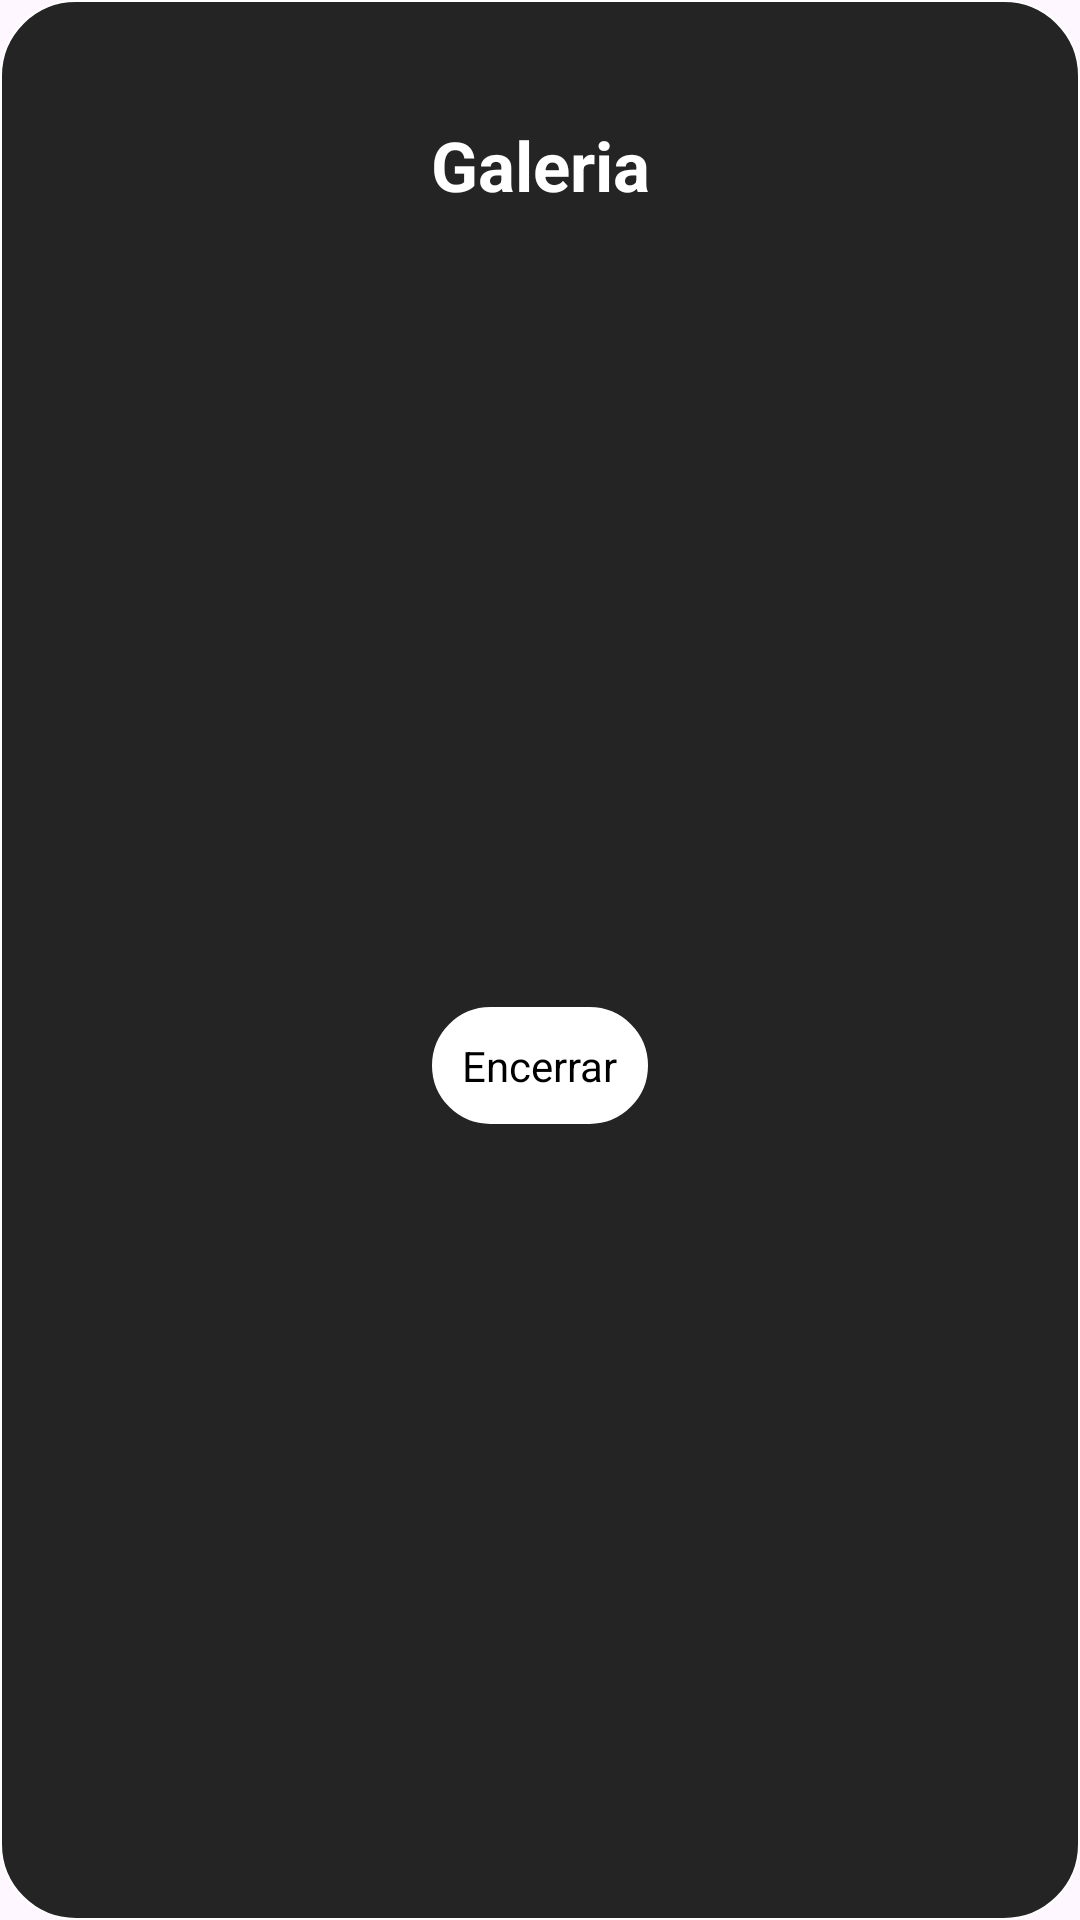

Android layout source for this screen:
<!-- AndroidManifest.xml: application theme Theme.ImageRecognition -->
<!-- res/layout/fragment_imagem_galeria.xml -->
<?xml version="1.0" encoding="utf-8"?>
<LinearLayout

    xmlns:android="http://schemas.android.com/apk/res/android"
    xmlns:tools="http://schemas.android.com/tools"
    android:layout_width="match_parent"
    android:layout_height="wrap_content"
    tools:context=".view.ImagemGaleria"
    android:orientation="vertical"
    android:background="@drawable/dialog_bkg"
    android:layout_margin="10dp"
    >

    <TextView
        android:layout_width="match_parent"
        android:layout_height="85dp"
        android:gravity="center"
        android:paddingTop="25dp"
        android:text="Galeria"
        android:textSize="23dp"
        android:textColor="@color/white"
        android:textStyle="bold"
        >


    </TextView>

    <LinearLayout
        android:layout_width="match_parent"
        android:layout_height="wrap_content"
        android:gravity="center"
        android:orientation="horizontal"
        android:padding="50dp"
        android:layout_marginBottom="-22dp"
        android:layout_marginTop="-20dp">


        <ImageView
            android:id="@+id/imageView1"
            android:layout_width="wrap_content"
            android:layout_height="wrap_content"
            android:paddingRight="40dp"
            android:src="@mipmap/ic_launcher" />


        <ImageView
            android:id="@+id/imageView2"
            android:layout_width="wrap_content"
            android:layout_height="wrap_content"
            android:src="@mipmap/ic_launcher" />

    </LinearLayout>


    <LinearLayout
        android:layout_width="match_parent"
        android:layout_height="wrap_content"
        android:orientation="horizontal"
        android:padding="30dp"
        android:gravity="center"
        android:layout_marginBottom="-20dp"
        >


        <ImageView
            android:id="@+id/imageView3"
            android:layout_width="wrap_content"
            android:layout_height="wrap_content"
            android:src="@mipmap/ic_launcher"
            android:paddingRight="40dp" />


        <ImageView
            android:id="@+id/imageView4"
            android:layout_width="wrap_content"
            android:layout_height="wrap_content"
            android:src="@mipmap/ic_launcher" />

    </LinearLayout>

    <LinearLayout
        android:layout_width="match_parent"
        android:layout_height="wrap_content"
        android:gravity="center"
        android:orientation="horizontal"
        android:padding="50dp"
        android:layout_marginBottom="-22dp">


        <ImageView
            android:id="@+id/imageView5"
            android:layout_width="wrap_content"
            android:layout_height="wrap_content"
            android:paddingRight="40dp"
            android:src="@mipmap/ic_launcher" />


        <ImageView
            android:id="@+id/imageView6"
            android:layout_width="wrap_content"
            android:layout_height="wrap_content"
            android:src="@mipmap/ic_launcher" />

    </LinearLayout>


    <LinearLayout
        android:layout_width="match_parent"
        android:layout_height="wrap_content"
        android:orientation="horizontal"
        android:padding="30dp"
        android:gravity="center"
        android:layout_marginBottom="20dp"
        >


        <ImageView
            android:id="@+id/imageView7"
            android:layout_width="wrap_content"
            android:layout_height="wrap_content"
            android:src="@mipmap/ic_launcher"
            android:paddingRight="40dp" />


        <ImageView
            android:id="@+id/imageView8"
            android:layout_width="wrap_content"
            android:layout_height="wrap_content"
            android:src="@mipmap/ic_launcher" />

    </LinearLayout>

    <LinearLayout
        android:layout_width="match_parent"
        android:layout_height="wrap_content"
        android:orientation="horizontal"
        android:padding="30dp"
        android:gravity="center"
        android:layout_marginTop="-37dp"
        >

    <TextView
        android:id="@+id/btnCancel2"
        android:padding="10dp"
        android:layout_margin="0dp"
        android:text="Encerrar"
        android:layout_width="wrap_content"
        android:layout_height="wrap_content"
        android:background="@drawable/btn_bkg"
        android:textColor="@color/black"
        android:layout_gravity="center" />

    </LinearLayout>
    </LinearLayout>
<!-- resources referenced by this layout -->
<resources>
  <!-- drawable btn_bkg (drawable) -->
  <?xml version="1.0" encoding="utf-8"?>
      <shape xmlns:android="http://schemas.android.com/apk/res/android">
  
          <solid android:color="#FFFFFF"/>
          <stroke
              android:width="0.5dp"
              android:color="@color/white"
              />
          <corners android:radius="25dp"/>
      </shape>
  <!-- drawable dialog_bkg (drawable) -->
  <?xml version="1.0" encoding="utf-8"?>
  <shape xmlns:android="http://schemas.android.com/apk/res/android">
  
      <solid android:color="#242424"/>
      <stroke
          android:width="0.5dp"
          android:color="@color/white"
      />
      <corners android:radius="25dp"/>
  </shape>
  <style name="Theme.ImageRecognition" parent="Base.Theme.ImageRecognition" />
  <style name="Base.Theme.ImageRecognition" parent="Theme.Material3.DayNight.NoActionBar">
          
          
      </style>
  <!-- not gathered from this repository: default colours our renderer supplied (Android Studio template values) -->
  <color name="black">#FF000000</color>
  <color name="white">#FFFFFFFF</color>
</resources>
